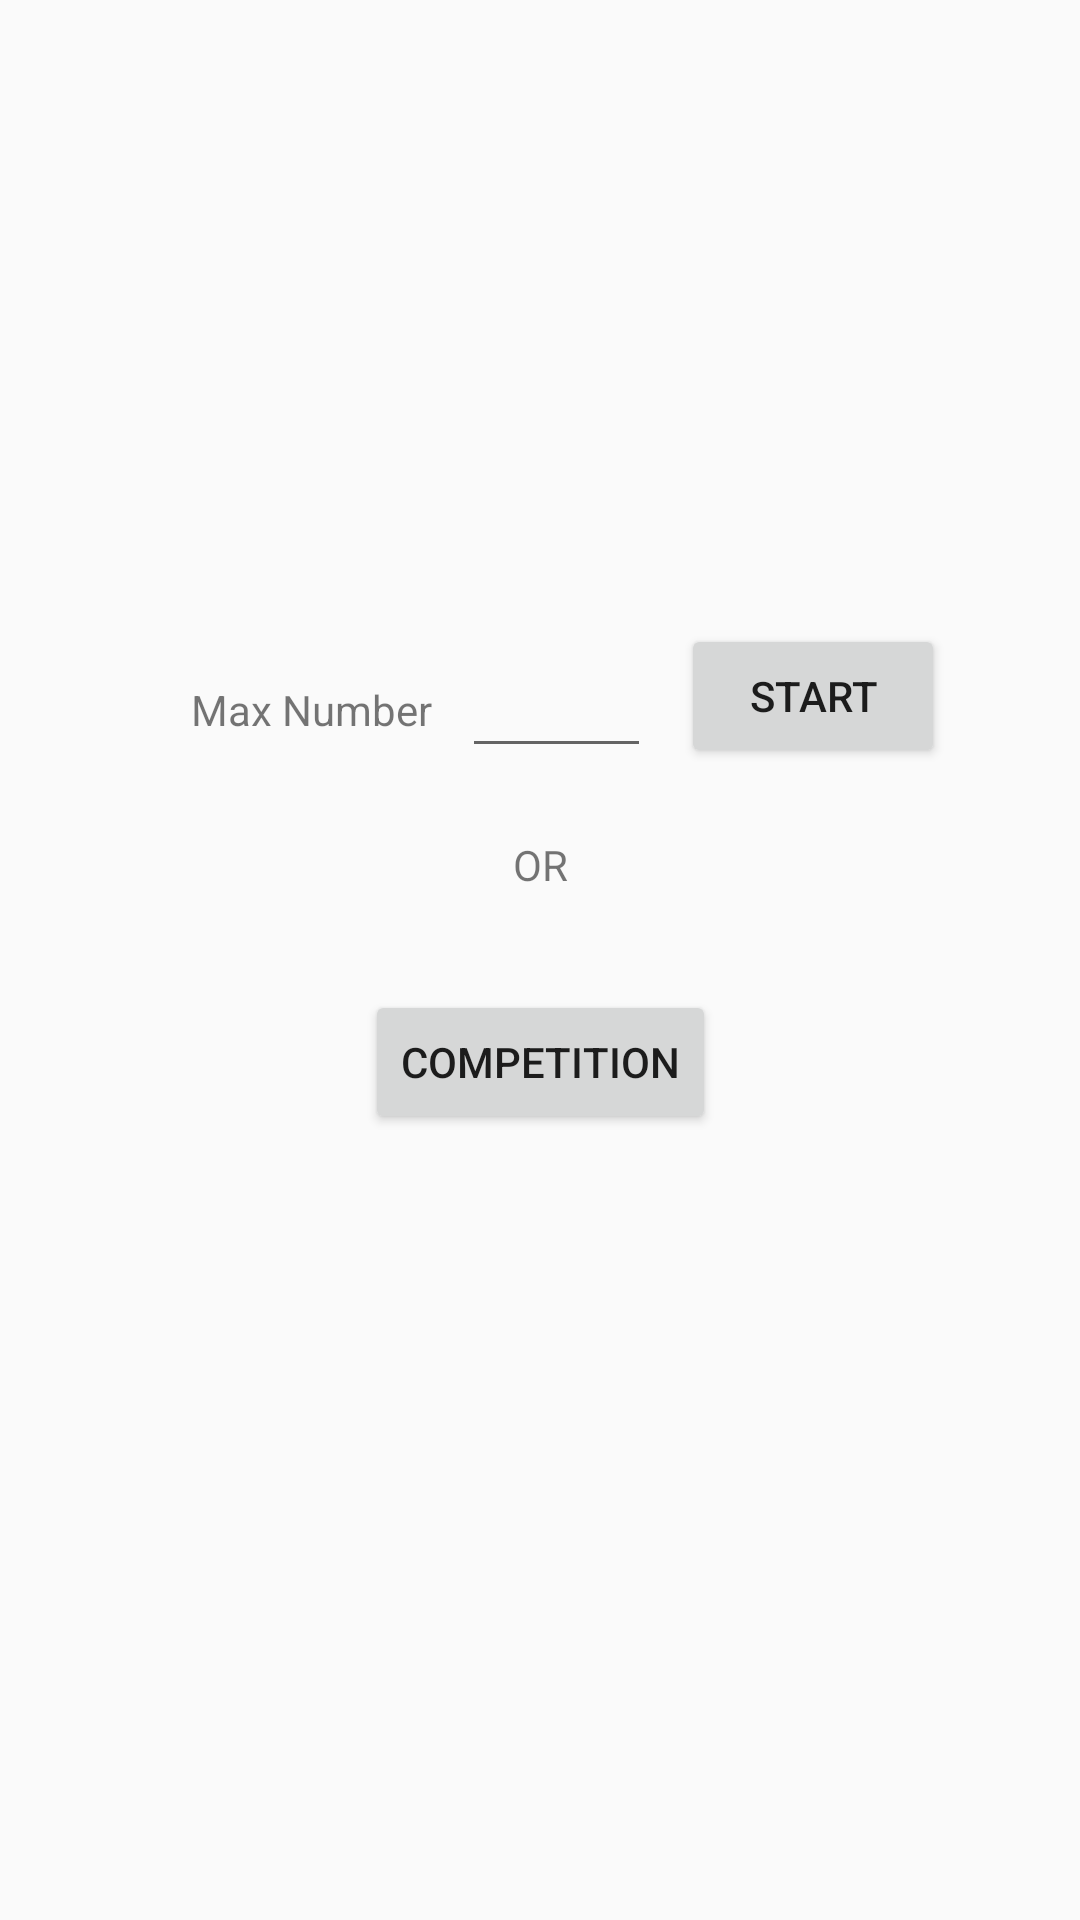

Layout XML and referenced resources for this Android screen:
<!-- AndroidManifest.xml: application theme Theme.NumberGame -->
<!-- res/layout/fragment_gamesetting.xml -->
<?xml version="1.0" encoding="utf-8"?>
<androidx.constraintlayout.widget.ConstraintLayout xmlns:android="http://schemas.android.com/apk/res/android"
    xmlns:app="http://schemas.android.com/apk/res-auto"
    xmlns:tools="http://schemas.android.com/tools"
    android:layout_width="match_parent"
    android:layout_height="match_parent"
    tools:context=".game.GameSetting.GameSettingFragment">


    <TextView
        android:id="@+id/gameSetting_tv_maxNumberLabel"
        android:layout_width="wrap_content"
        android:layout_height="wrap_content"
        android:layout_marginBottom="10dp"
        android:text="@string/tv_maxNumber"
        app:layout_constraintBottom_toTopOf="@+id/guideline5"
        app:layout_constraintEnd_toStartOf="@+id/guideline3" />

    <EditText
        android:id="@+id/gameSetting_et_maxNumber"
        android:layout_width="wrap_content"
        android:layout_height="wrap_content"
        android:layout_marginStart="10dp"
        android:ems="3"
        android:inputType="number"
        android:maxLength="3"
        app:layout_constraintBottom_toTopOf="@+id/guideline5"
        app:layout_constraintStart_toEndOf="@+id/gameSetting_tv_maxNumberLabel" />

    <Button
        android:id="@+id/gameSetting_bt_gameStart"
        android:layout_width="wrap_content"
        android:layout_height="wrap_content"
        android:layout_marginStart="10dp"
        android:text="@string/bt_gameStart"
        app:layout_constraintBottom_toTopOf="@+id/guideline5"
        app:layout_constraintStart_toEndOf="@+id/gameSetting_et_maxNumber" />

    <Button
        android:id="@+id/gamesetting_bt_competitionButton"
        android:layout_width="wrap_content"
        android:layout_height="wrap_content"
        android:layout_marginTop="10dp"
        android:text="@string/bt_competition"
        app:layout_constraintEnd_toEndOf="parent"
        app:layout_constraintStart_toStartOf="parent"
        app:layout_constraintTop_toTopOf="@+id/guideline4" />

    <androidx.constraintlayout.widget.Guideline
        android:id="@+id/guideline3"
        android:layout_width="wrap_content"
        android:layout_height="wrap_content"
        android:orientation="vertical"
        app:layout_constraintGuide_percent="0.4" />

    <androidx.constraintlayout.widget.Guideline
        android:id="@+id/guideline4"
        android:layout_width="wrap_content"
        android:layout_height="wrap_content"
        android:orientation="horizontal"
        app:layout_constraintGuide_percent="0.5" />

    <TextView
        android:id="@+id/gamesetting_tv_orLabel"
        android:layout_width="wrap_content"
        android:layout_height="wrap_content"
        android:text="@string/tv_orLabel"
        app:layout_constraintBottom_toTopOf="@+id/guideline4"
        app:layout_constraintEnd_toEndOf="parent"
        app:layout_constraintStart_toStartOf="parent"
        app:layout_constraintTop_toTopOf="@+id/guideline5" />

    <androidx.constraintlayout.widget.Guideline
        android:id="@+id/guideline5"
        android:layout_width="wrap_content"
        android:layout_height="wrap_content"
        android:orientation="horizontal"
        app:layout_constraintGuide_percent="0.4" />


</androidx.constraintlayout.widget.ConstraintLayout>
<!-- resources referenced by this layout -->
<resources>
  <string name="bt_competition">Competition</string>
  <string name="bt_gameStart">Start</string>
  <string name="tv_maxNumber">Max Number</string>
  <string name="tv_orLabel">OR</string>
  <style name="Theme.NumberGame" parent="Theme.AppCompat.Light.NoActionBar">
          
          <item name="colorPrimary">@color/purple_500</item>
          <item name="colorPrimaryVariant">@color/purple_700</item>
          <item name="colorOnPrimary">@color/white</item>
          
          <item name="colorSecondary">@color/teal_200</item>
          <item name="colorSecondaryVariant">@color/teal_700</item>
          <item name="colorOnSecondary">@color/black</item>
          
          <item name="android:statusBarColor" tools:targetApi="l">?attr/colorPrimaryVariant</item>
          
      </style>
  <!-- not gathered from this repository: default colours our renderer supplied (Android Studio template values) -->
  <color name="purple_500">#FF6200EE</color>
  <color name="purple_700">#FF3700B3</color>
  <color name="teal_200">#FF03DAC5</color>
  <color name="teal_700">#FF018786</color>
  <color name="black">#FF000000</color>
  <color name="white">#FFFFFFFF</color>
</resources>
